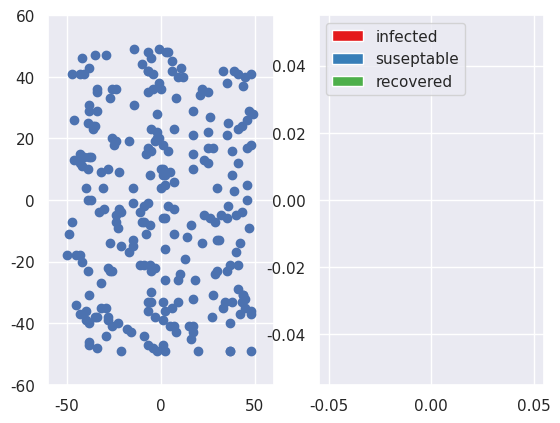

Recreate this plot in Python.
import numpy as np
import matplotlib.pyplot as plt
import seaborn as sns
from matplotlib.animation import FuncAnimation

sns.set()
pal = sns.color_palette("Set1")
#the population
nod=250
#infection radius
radius=3
#size of area of population
ysize,xsize=50,50
colour=[]
time=[]
xdata,ydata=np.zeros(nod),np.zeros(nod)
susept=[]
infe=[]
recovered=[]
def dots():
    x=np.random.randint(-xsize,xsize)
    y=np.random.randint(-ysize,ysize)
    return x,y
for i in range(nod):
    x,y=dots()
    xdata[i]=x
    ydata[i]=y
colour.append(100)
for i in range(1,nod):
    colour.append(0)
cm=plt.get_cmap('plasma')
fig = plt.figure()
ax1=fig.add_subplot(1,2,1)
ax2=fig.add_subplot(1,2,2)
ax1.set_ylim(-xsize-10,xsize+10)
ax1.set_xlim(-xsize-10,xsize+10)
la=ax2.stackplot(time,infe,susept,recovered, labels=['infected','suseptable','recovered'],colors=pal)
ax2.legend(loc='upper left')
ln = ax1.scatter(xdata, ydata) 

def flumps(frames):
    for i in range(len(xdata)):
        x=xdata[i]+np.random.uniform(-6,6)
        y=ydata[i]+np.random.uniform(-6,6)
        if x>=xsize:
                
                xdata[i]=xsize-np.random.randint(0,5)
               
        if x<=-xsize: 
            
            xdata[i]=-xsize+np.random.randint(0,5)   
            
        else: 
            xdata[i]=x
        
        if y>=ysize :
           
            ydata[i]=ysize-np.random.randint(0,5)
            
        if y<=-ysize:
            
            ydata[i]=-ysize+np.random.randint(0,5)
        else:
            
            ydata[i]=y
    
    for i in range(len(xdata)):
        c,d=xdata[i],ydata[i]
        lem=np.array([c,d])
        for j in range(len(ydata)):
            if i!=j:
                lomy=np.array([xdata[j],ydata[j]])
                distance = np.linalg.norm(lem - lomy)
                if distance<=radius:
                    #infection probability
                    ana=np.random.randint(0,2)
                    if colour[j]==0 and colour[i]==0:
                        continue
                    if colour[j]>=250 or colour[i]>=150:
                        continue
                    
                    if colour[j]==0 and colour[i]>0:
                        if ana==1:
                            colour[j]=100
                    if colour[i]==0 and colour[j]>0:
                        if ana==1:
                            colour[i]=10
        if colour[i]>0:
            if colour[i]<150:
                colour[i]=colour[i]+10
    
    ln.set_color(cm(colour))
    data=np.array([xdata,ydata])
    data=data.transpose()
    ln.set_offsets(data)
    su=0
    infec=0
    recov=0
    for i in range(len(colour)):
        if colour[i]==0:
            su+=1
        if colour[i]>0 and colour[i]<150:
            infec+=1
        if colour[i]==150:
            recov+=1
    
    print(frames)
    time.append(frames/15)
    infe.append(infec)
    susept.append(su)
    recovered.append(recov)
    #data=np.array([time,infe,susept,recovered])
    
    #data=data.transpose()
    #la.set_offsets(data)
    ax2.stackplot(time,infe,susept,recovered, labels=['infected','suseptable','recovered'],colors=pal)
    
    
    return ln,la
    
def init():
    
    return ln,la





ani = FuncAnimation(fig, flumps, frames=np.arange(0,1000,1),
                     init_func=init)
plt.show()